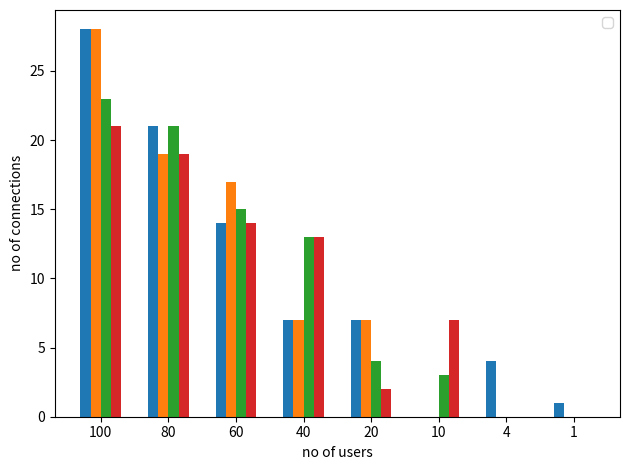

Source code (Python):
import matplotlib.pyplot as plt
import numpy as np

# Define the data
x_axis = [100, 80, 60, 40, 20, 10, 4, 1]
y_axis = [
    [28, 28, 23, 21],
    [21, 19, 21, 19],
    [14, 17, 15, 14],
    [7, 7, 13, 13],
    [7, 7, 4, 2],
    [0, 0, 3, 7],
    [4, 0, 0, 0],
    [1, 0, 0, 0]
]

# Plotting
fig, ax = plt.subplots()
index = np.arange(len(x_axis))
bar_width = 0.15
num_bars = len(y_axis[0])
cmap = plt.get_cmap('tab10')  # Using a color map for different colors

for i, data in enumerate(y_axis):
    for j, value in enumerate(data):
        ax.bar(index[i] + j * bar_width, value, bar_width, color=cmap(j))

ax.set_xlabel('no of users')
ax.set_ylabel('no of connections')
ax.set_xticks(index + bar_width * (num_bars - 1) / 2)
ax.set_xticklabels([str(x) for x in x_axis])
ax.legend()
plt.tight_layout()
plt.show()
